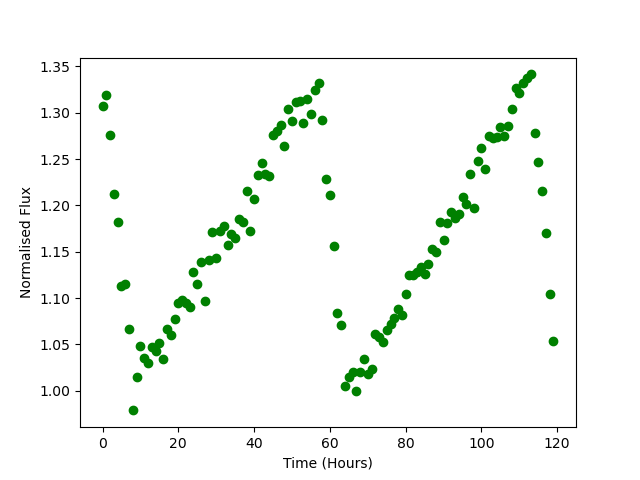

The data file committed next to this chart (first rows):
Time, Flux
0.0, 1.307
1.0, 1.319
2.0, 1.276
3.0, 1.212
4.0, 1.183
5.0, 1.113
6.0, 1.115
7.0, 1.067
8.0, 0.9787
9.0, 1.015
10.0, 1.048
11.0, 1.035
12.0, 1.03
13.0, 1.048
14.0, 1.043
15.0, 1.051
16.0, 1.034
17.0, 1.067
18.0, 1.06
19.0, 1.077
20.0, 1.095
21.0, 1.098
22.0, 1.095
23.0, 1.09
24.0, 1.128
25.0, 1.115
26.0, 1.139
27.0, 1.096
28.0, 1.141
29.0, 1.172
30.0, 1.143
31.0, 1.172
32.0, 1.177
33.0, 1.157
34.0, 1.17
35.0, 1.165
36.0, 1.185
37.0, 1.183
38.0, 1.215
39.0, 1.173
40.0, 1.207
41.0, 1.233
42.0, 1.246
43.0, 1.234
44.0, 1.232
45.0, 1.276
46.0, 1.28
47.0, 1.287
48.0, 1.264
49.0, 1.304
50.0, 1.291
51.0, 1.312
52.0, 1.313
53.0, 1.289
54.0, 1.315
55.0, 1.299
56.0, 1.325
57.0, 1.332
58.0, 1.292
59.0, 1.228
... 60 more rows
